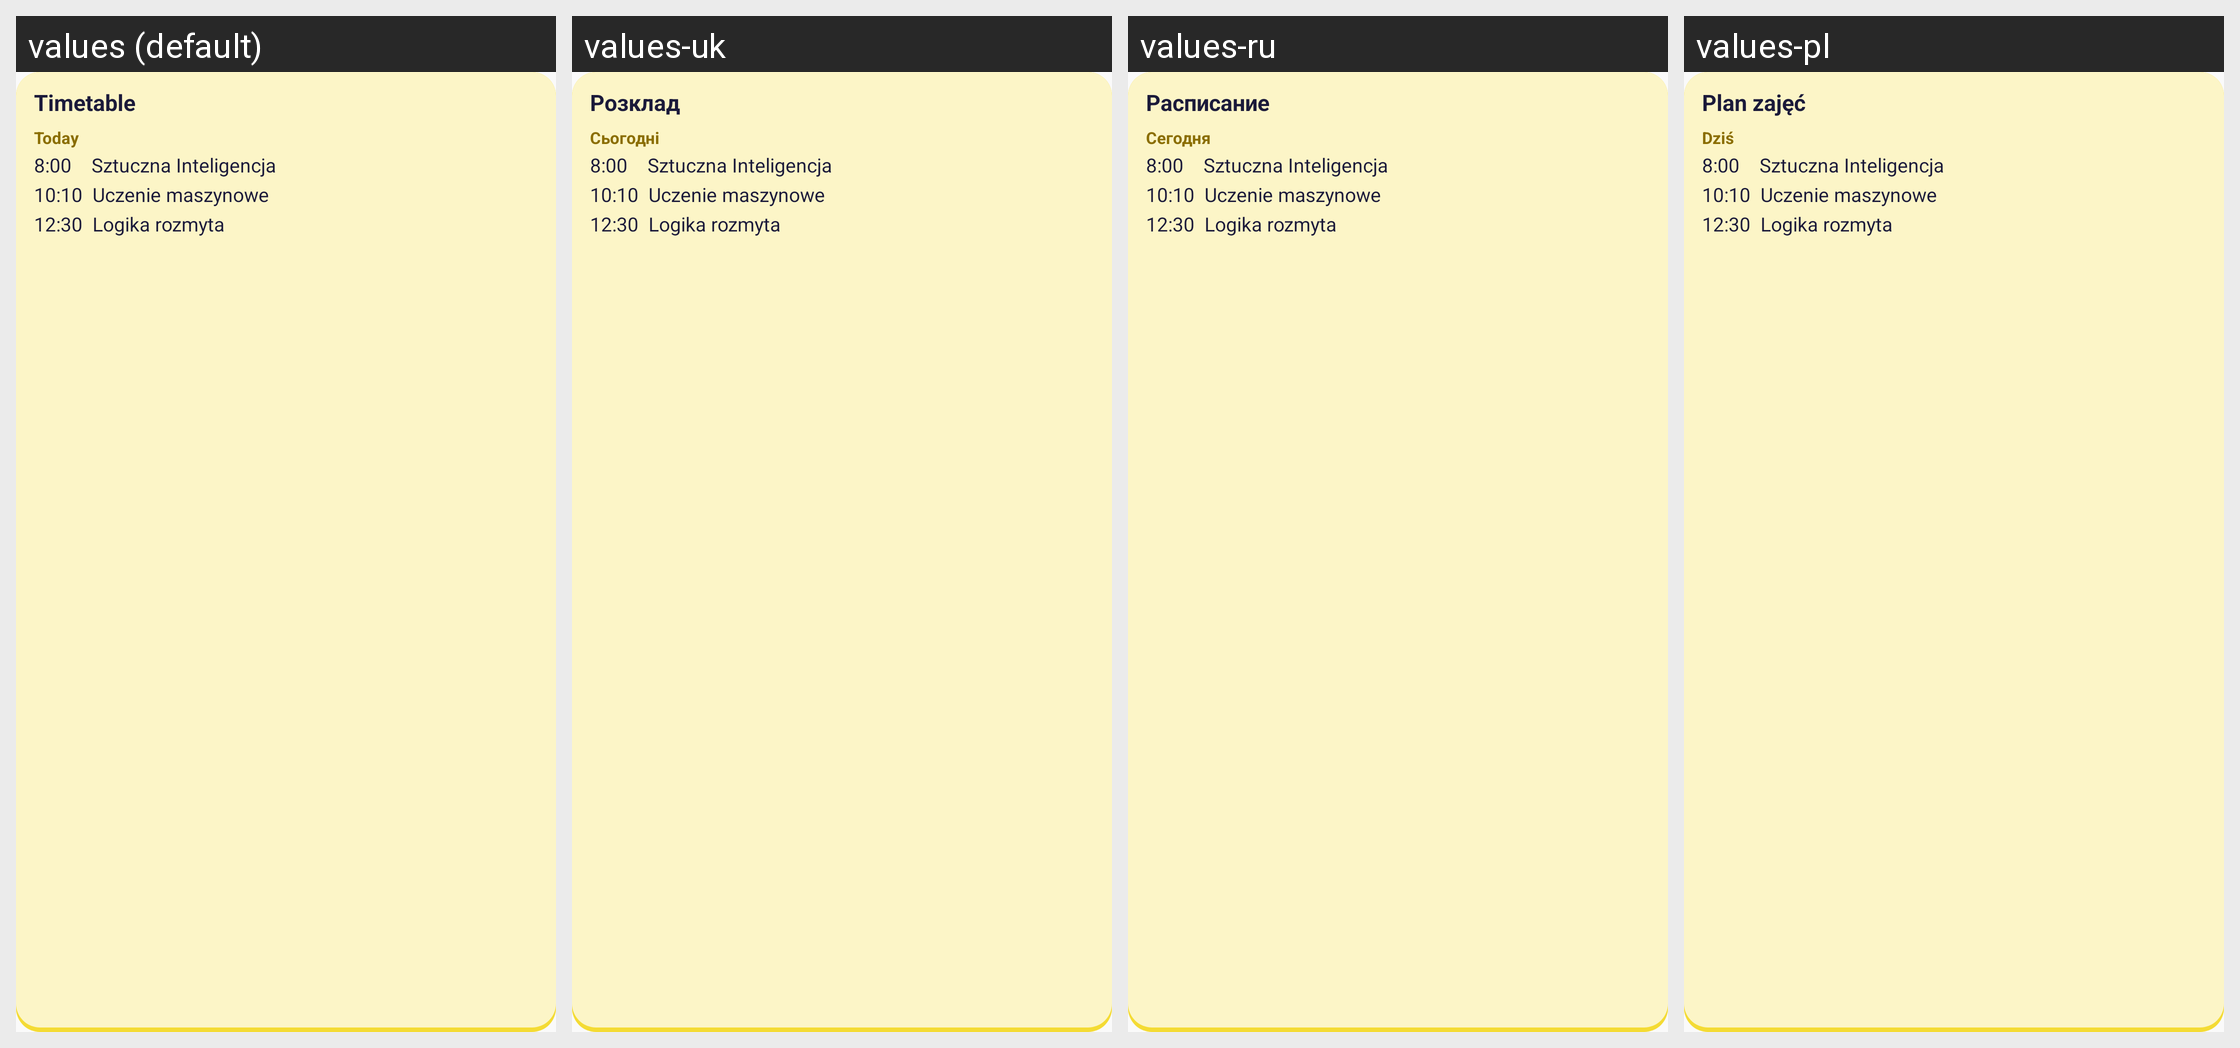

For this localized Android screen grid, give each drawn string resource with its value in every locale shown.
Android screen res/layout/widget_schedule_preview.xml rendered under 4 locales, left to right: values (default), values-uk, values-ru, values-pl. Device: Nexus 5 (rendered at 1080×1920; each locale shown at half size, 540×960, under a caption strip naming it); theme AppTheme.
Strings drawn on this screen, with the default value and each locale's value (text and hints the layout hard-codes, and strings that could not be matched under every locale, appear in the picture but are not listed):

widget_schedule
  values: Timetable
  values-uk: Розклад
  values-ru: Расписание
  values-pl: Plan zajęć

today
  values: Today
  values-uk: Сьогодні
  values-ru: Сегодня
  values-pl: Dziś
